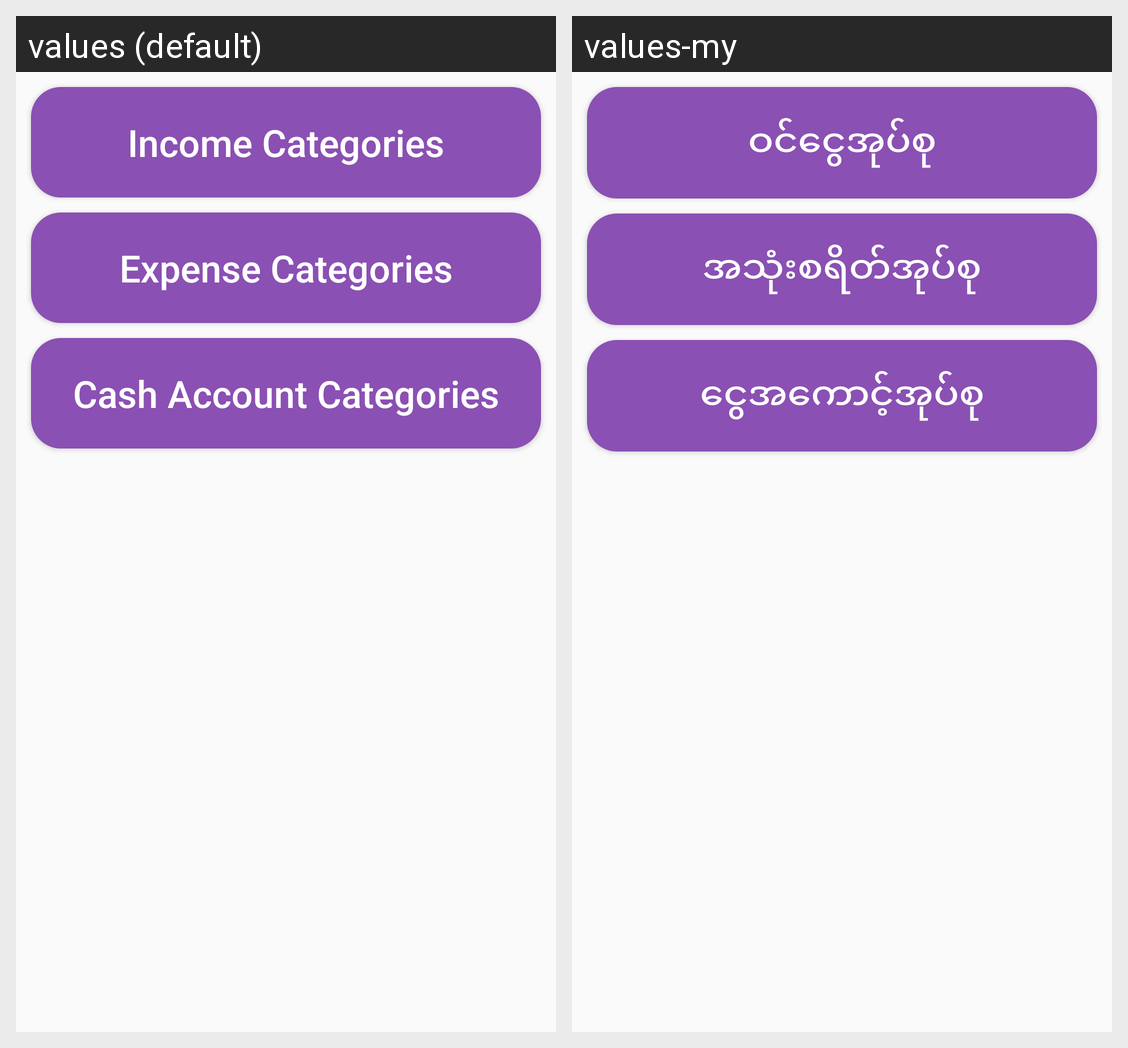

The same Android screen rendered under two of its app's locales, left to right. List the strings drawn on it with the default value and each locale's translation.
Android screen res/layout/fragment_categories.xml rendered under 2 locales, left to right: values (default), values-my. Device: Nexus 5 (rendered at 1080×1920; each locale shown at half size, 540×960, under a caption strip naming it); theme AppTheme.
Strings drawn on this screen, with the default value and each locale's value (text and hints the layout hard-codes, and strings that could not be matched under every locale, appear in the picture but are not listed):

btn_income
  values: Income Categories
  values-my: ဝင်ငွေအုပ်စု

btn_expense
  values: Expense Categories
  values-my: အသုံးစရိတ်အုပ်စု

btn_cash
  values: Cash Account Categories
  values-my: ငွေအကောင့်အုပ်စု
